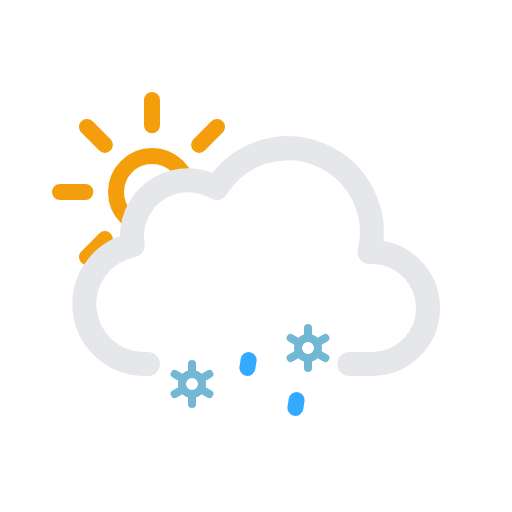
t = 0.00 s
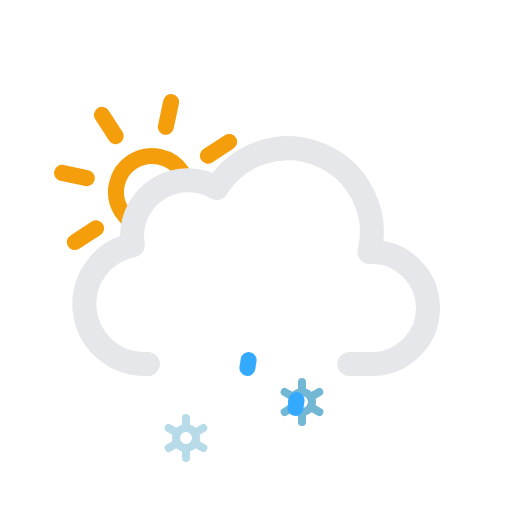
t = 1.50 s
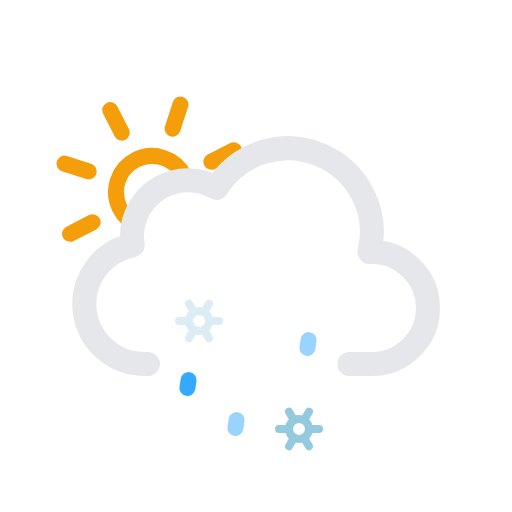
t = 2.25 s
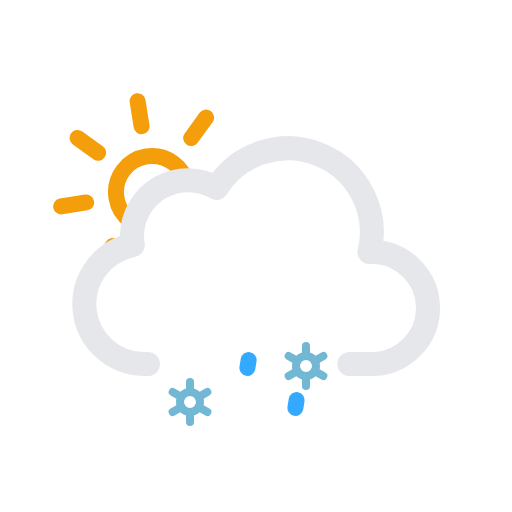
t = 4.50 s
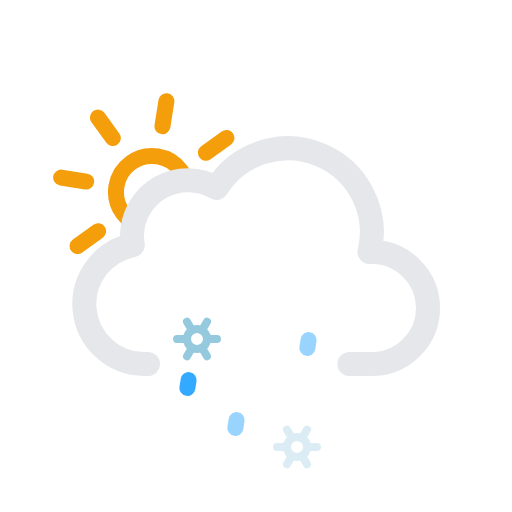
t = 6.75 s
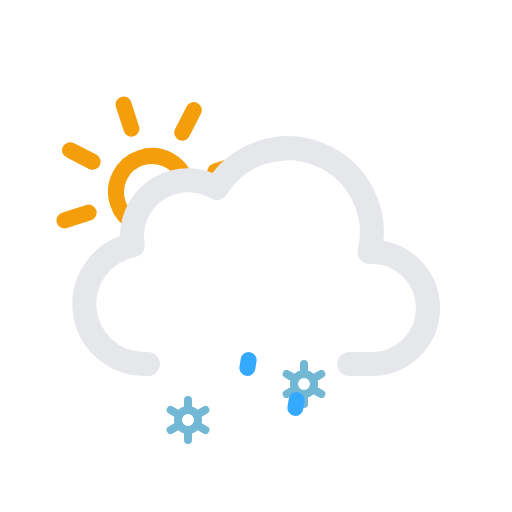
t = 9.00 s

The animated SVG that drew these frames (rendered in a browser with its animation timeline set to each time). Animation: 13 SMIL elements (animate=5,animateTransform=8); frames cover the first 9.00 s, repeats indefinitely.

<svg xmlns="http://www.w3.org/2000/svg" viewBox="0 0 64 64"><defs><clipPath id="a"><path fill="none" d="M12 35l-5.28-4.21-2-6 1-7 4-5 5-3h6l5 1 3 3L33 20l-6 4h-6l-3 3v4l-4 2-2 2z"/></clipPath></defs><g clip-path="url(#a)"><g><path fill="none" stroke="#f59e0b" stroke-linecap="round" stroke-miterlimit="10" stroke-width="2" d="M23.5 24a4.5 4.5 0 11-4.5-4.5 4.49 4.49 0 014.5 4.5zM19 15.67V12.5m0 23v-3.17m5.89-14.22l2.24-2.24M10.87 32.13l2.24-2.24m0-11.78l-2.24-2.24m16.26 16.26l-2.24-2.24M7.5 24h3.17m19.83 0h-3.17"/><animateTransform attributeName="transform" dur="45s" from="0 19 24" repeatCount="indefinite" to="360 19 24" type="rotate"/></g></g><path fill="none" stroke="#e5e7eb" stroke-linecap="round" stroke-linejoin="round" stroke-width="3" d="M43.67 45.5h2.83a7 7 0 000-14h-.32a10.49 10.49 0 00-19.11-8 7 7 0 00-10.57 6 7.21 7.21 0 00.1 1.14A7.5 7.5 0 0018 45.5a4.19 4.19 0 00.5 0v0"/><g><circle cx="24" cy="45" r="1.25" fill="none" stroke="#72b8d4" stroke-miterlimit="10"/><path fill="none" stroke="#72b8d4" stroke-linecap="round" stroke-miterlimit="10" d="M26.17 46.25l-1.09-.63m-2.16-1.24l-1.09-.63M24 42.5v1.25m0 3.75v-1.25m-1.08-.63l-1.09.63m4.34-2.5l-1.09.63"/><animateTransform additive="sum" attributeName="transform" begin="-2s" dur="4s" repeatCount="indefinite" type="translate" values="1 -6; -1 12"/><animateTransform additive="sum" attributeName="transform" dur="9s" repeatCount="indefinite" type="rotate" values="0 24 45; 360 24 45"/><animate attributeName="opacity" begin="-2s" dur="4s" repeatCount="indefinite" values="0;1;1;1;0"/></g><g><circle cx="38" cy="45" r="1.25" fill="none" stroke="#72b8d4" stroke-miterlimit="10"/><path fill="none" stroke="#72b8d4" stroke-linecap="round" stroke-miterlimit="10" d="M40.17 46.25l-1.09-.63m-2.16-1.24l-1.09-.63M38 42.5v1.25m0 3.75v-1.25m-1.08-.63l-1.09.63m4.34-2.5l-1.09.63"/><animateTransform additive="sum" attributeName="transform" begin="-1s" dur="4s" repeatCount="indefinite" type="translate" values="1 -6; -1 12"/><animateTransform additive="sum" attributeName="transform" dur="9s" repeatCount="indefinite" type="rotate" values="0 38 45; 360 38 45"/><animate attributeName="opacity" begin="-1s" dur="4s" repeatCount="indefinite" values="0;1;1;1;0"/></g><g><path fill="none" stroke="#33aaff" stroke-linecap="round" stroke-miterlimit="10" stroke-width="2" d="M24.08 45.01l-.16.98"/><animateTransform attributeName="transform" dur="1.5s" repeatCount="indefinite" type="translate" values="1 -5; -2 10"/><animate attributeName="opacity" dur="1.5s" repeatCount="indefinite" values="0;1;1;0"/></g><g><path fill="none" stroke="#33aaff" stroke-linecap="round" stroke-miterlimit="10" stroke-width="2" d="M31.08 45.01l-.16.98"/><animateTransform attributeName="transform" begin="-0.5s" dur="1.5s" repeatCount="indefinite" type="translate" values="1 -5; -2 10"/><animate attributeName="opacity" begin="-0.5s" dur="1.5s" repeatCount="indefinite" values="0;1;1;0"/></g><g><path fill="none" stroke="#33aaff" stroke-linecap="round" stroke-miterlimit="10" stroke-width="2" d="M38.08 45.01l-.16.98"/><animateTransform attributeName="transform" begin="-1s" dur="1.5s" repeatCount="indefinite" type="translate" values="1 -5; -2 10"/><animate attributeName="opacity" begin="-1s" dur="1.5s" repeatCount="indefinite" values="0;1;1;0"/></g></svg>
